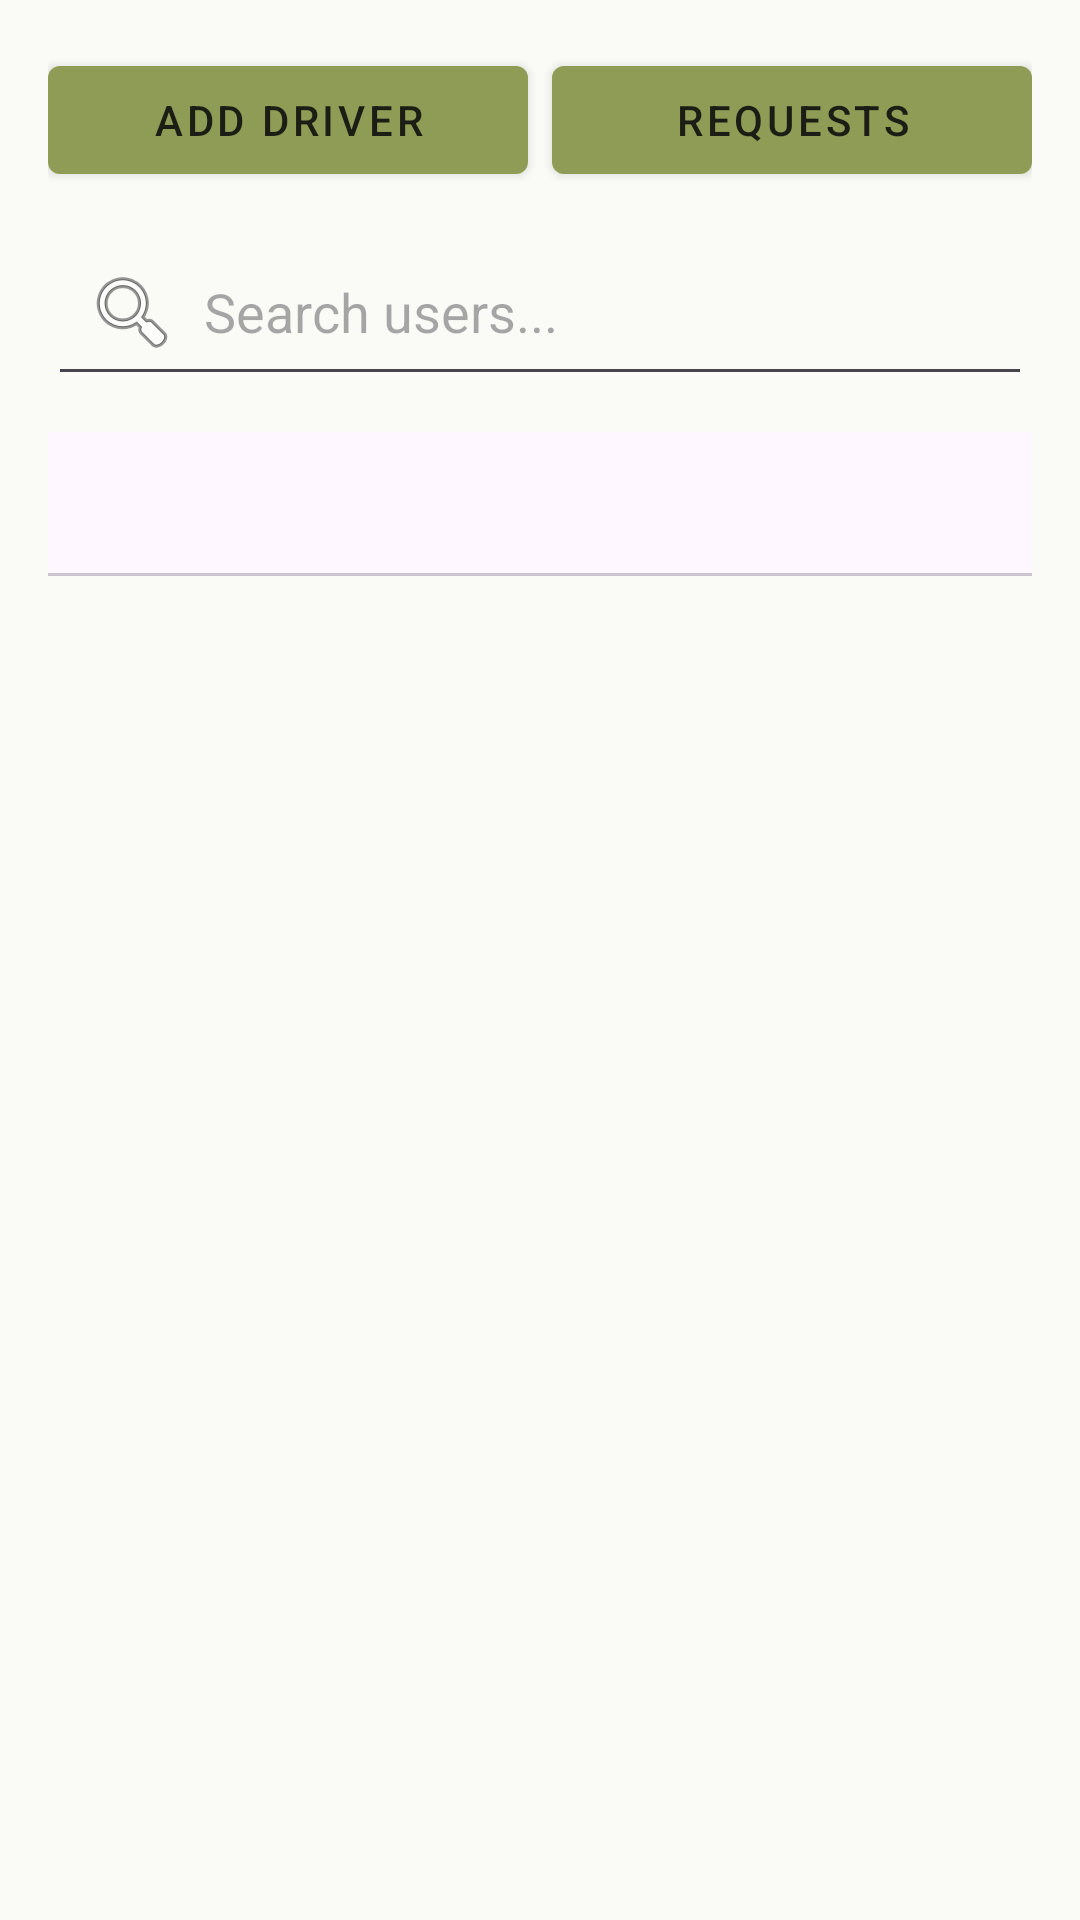

Reconstruct the res/layout file that produces this screen, plus the resources it refers to.
<!-- AndroidManifest.xml: application theme Theme.GrUber -->
<!-- res/layout/fragment_admin_user_block_management.xml -->
<?xml version="1.0" encoding="utf-8"?>
<LinearLayout xmlns:android="http://schemas.android.com/apk/res/android"
    android:layout_width="match_parent"
    android:layout_height="match_parent"
    android:orientation="vertical"
    android:padding="16dp">

    <LinearLayout
        android:layout_width="match_parent"
        android:layout_height="wrap_content"
        android:layout_marginBottom="12dp"
        android:gravity="center_vertical"
        android:orientation="horizontal">

        <com.google.android.material.button.MaterialButton
            android:id="@+id/btnAddDriver"
            style="@style/Widget.MaterialComponents.Button"
            android:layout_width="0dp"
            android:layout_height="wrap_content"
            android:layout_weight="1"
            android:text="@string/add_driver" />

        <com.google.android.material.button.MaterialButton
            android:id="@+id/btnDriverChangeRequests"
            style="@style/Widget.MaterialComponents.Button"
            android:layout_width="0dp"
            android:layout_height="wrap_content"
            android:layout_weight="1"
            android:layout_marginStart="8dp"
            android:text="@string/driver_change_requests" />

    </LinearLayout>

    <EditText
        android:id="@+id/etSearch"
        android:layout_width="match_parent"
        android:layout_height="wrap_content"
        android:layout_marginBottom="12dp"
        android:drawableStart="@android:drawable/ic_menu_search"
        android:drawablePadding="8dp"
        android:hint="@string/search_users"
        android:padding="12dp" />

    <com.google.android.material.tabs.TabLayout
        android:id="@+id/tabLayout"
        android:layout_width="match_parent"
        android:layout_height="wrap_content"
        android:layout_marginBottom="8dp" />

    <androidx.viewpager2.widget.ViewPager2
        android:id="@+id/viewPager"
        android:layout_width="match_parent"
        android:layout_height="0dp"
        android:layout_weight="1" />

</LinearLayout>
<!-- resources referenced by this layout -->
<resources>
  <string name="add_driver">Add Driver</string>
  <string name="driver_change_requests">Requests</string>
  <string name="search_users">Search users...</string>
  <style name="Theme.GrUber" parent="Theme.Material3.DayNight.NoActionBar">
  
          
          <item name="colorPrimary">@color/color_primary</item>
          <item name="colorPrimaryVariant">@color/color_primary_variant</item>
          <item name="colorOnPrimary">@color/color_text</item>
  
          
          <item name="colorSecondary">@color/color_secondary</item>
          <item name="colorSecondaryVariant">@color/color_secondary_variant</item>
          <item name="colorOnSecondary">@color/color_text</item>
  
          
          <item name="colorAccent">@color/color_accent</item>
  
          
          <item name="android:colorBackground">@color/color_background</item>
  
          
          <item name="android:statusBarColor">@color/color_primary</item>
  
      </style>
  <color name="color_primary">#8F9C55</color>
  <color name="color_primary_variant">#6E7A3F</color>
  <color name="color_text">#1C1D14</color>
  <color name="color_secondary">#B7D4C3</color>
  <color name="color_secondary_variant">#8FB8A4</color>
  <color name="color_accent">#6FAFB0</color>
  <color name="color_background">#FAFBF7</color>
</resources>
